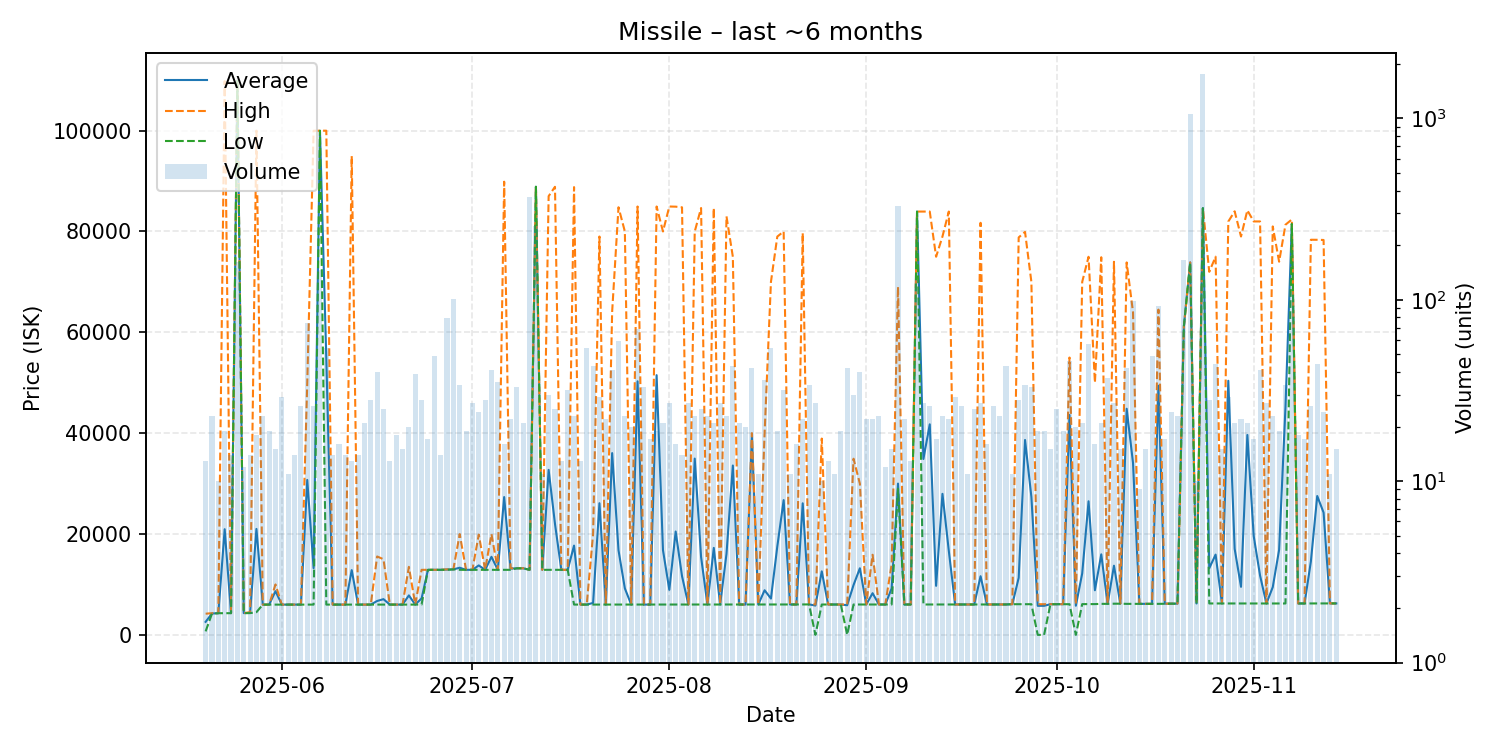

Data behind this chart, as committed beside it:
date, average, highest, lowest, order_count, volume
2025-05-20, 2583, 4200, 696.0, 12, 13
2025-05-21, 4235, 4300, 4200, 17, 23
2025-05-22, 4300, 4301, 4300, 10, 10
2025-05-23, 20953, 109800, 4300, 16, 19
2025-05-24, 4305, 4310, 4300, 12, 14
2025-05-25, 109900, 109900, 109900, 26, 161
2025-05-26, 4313, 4314, 4313, 10, 12
2025-05-27, 4366, 4500, 4313, 11, 14
2025-05-28, 21009, 99990, 4500, 14, 18
2025-05-29, 6000, 6001, 6000, 16, 23
2025-05-30, 6001, 6002, 6001, 19, 19
2025-05-31, 8667, 10000, 6002, 15, 15
2025-06-01, 6003, 6003, 6003, 17, 29
2025-06-02, 6003, 6004, 6003, 8, 11
2025-06-03, 6003, 6003, 6003, 12, 14
2025-06-04, 6003, 6003, 6003, 17, 26
2025-06-05, 30727, 49940, 6003, 25, 74
2025-06-06, 13233, 99980, 6004, 17, 26
2025-06-07, 99980, 99980, 99980, 18, 146
2025-06-08, 54734, 99990, 6004, 24, 54
2025-06-09, 6005, 6005, 6004, 12, 14
2025-06-10, 6005, 6005, 6005, 14, 16
2025-06-11, 6004, 6005, 6004, 9, 14
2025-06-12, 12847, 94960, 6004, 11, 13
2025-06-13, 6004, 6004, 6004, 11, 14
2025-06-14, 6004, 6004, 6004, 18, 21
2025-06-15, 6004, 6005, 6004, 20, 28
2025-06-16, 6720, 15550, 6004, 23, 40
2025-06-17, 7083, 15000, 6004, 20, 25
2025-06-18, 6006, 6006, 6006, 12, 13
2025-06-19, 6006, 6006, 6006, 15, 18
2025-06-20, 6006, 6006, 6006, 14, 15
2025-06-21, 7828, 13490, 6006, 15, 20
2025-06-22, 6006, 6006, 6006, 23, 39
2025-06-23, 7237, 12900, 6006, 18, 28
2025-06-24, 12900, 12900, 12900, 15, 17
2025-06-25, 12900, 12900, 12900, 17, 49
2025-06-26, 12900, 12900, 12900, 12, 14
2025-06-27, 12956, 12990, 12900, 20, 79
2025-06-28, 12990, 12990, 12990, 23, 101
2025-06-29, 13317, 19990, 12900, 29, 34
2025-06-30, 12900, 12900, 12900, 12, 19
2025-07-01, 12900, 12900, 12900, 12, 27
2025-07-02, 13774, 19890, 12900, 18, 24
2025-07-03, 12900, 12900, 12900, 18, 28
2025-07-04, 15479, 19990, 12900, 23, 41
2025-07-05, 12900, 12900, 12900, 14, 35
2025-07-06, 27332, 89870, 12900, 14, 16
2025-07-07, 13146, 13200, 12900, 15, 22
2025-07-08, 13200, 13200, 13200, 13, 33
2025-07-09, 13200, 13210, 13200, 14, 21
2025-07-10, 12900, 12900, 12900, 10, 369
2025-07-11, 88870, 88870, 88870, 24, 254
2025-07-12, 12900, 12900, 12900, 7, 11
2025-07-13, 32722, 87000, 12900, 26, 30
2025-07-14, 22016, 88860, 12900, 18, 25
2025-07-15, 12900, 12900, 12900, 10, 13
2025-07-16, 12900, 12900, 12900, 17, 32
2025-07-17, 17705, 88800, 6008, 15, 23
2025-07-18, 6008, 6008, 6008, 11, 13
... 119 more rows
